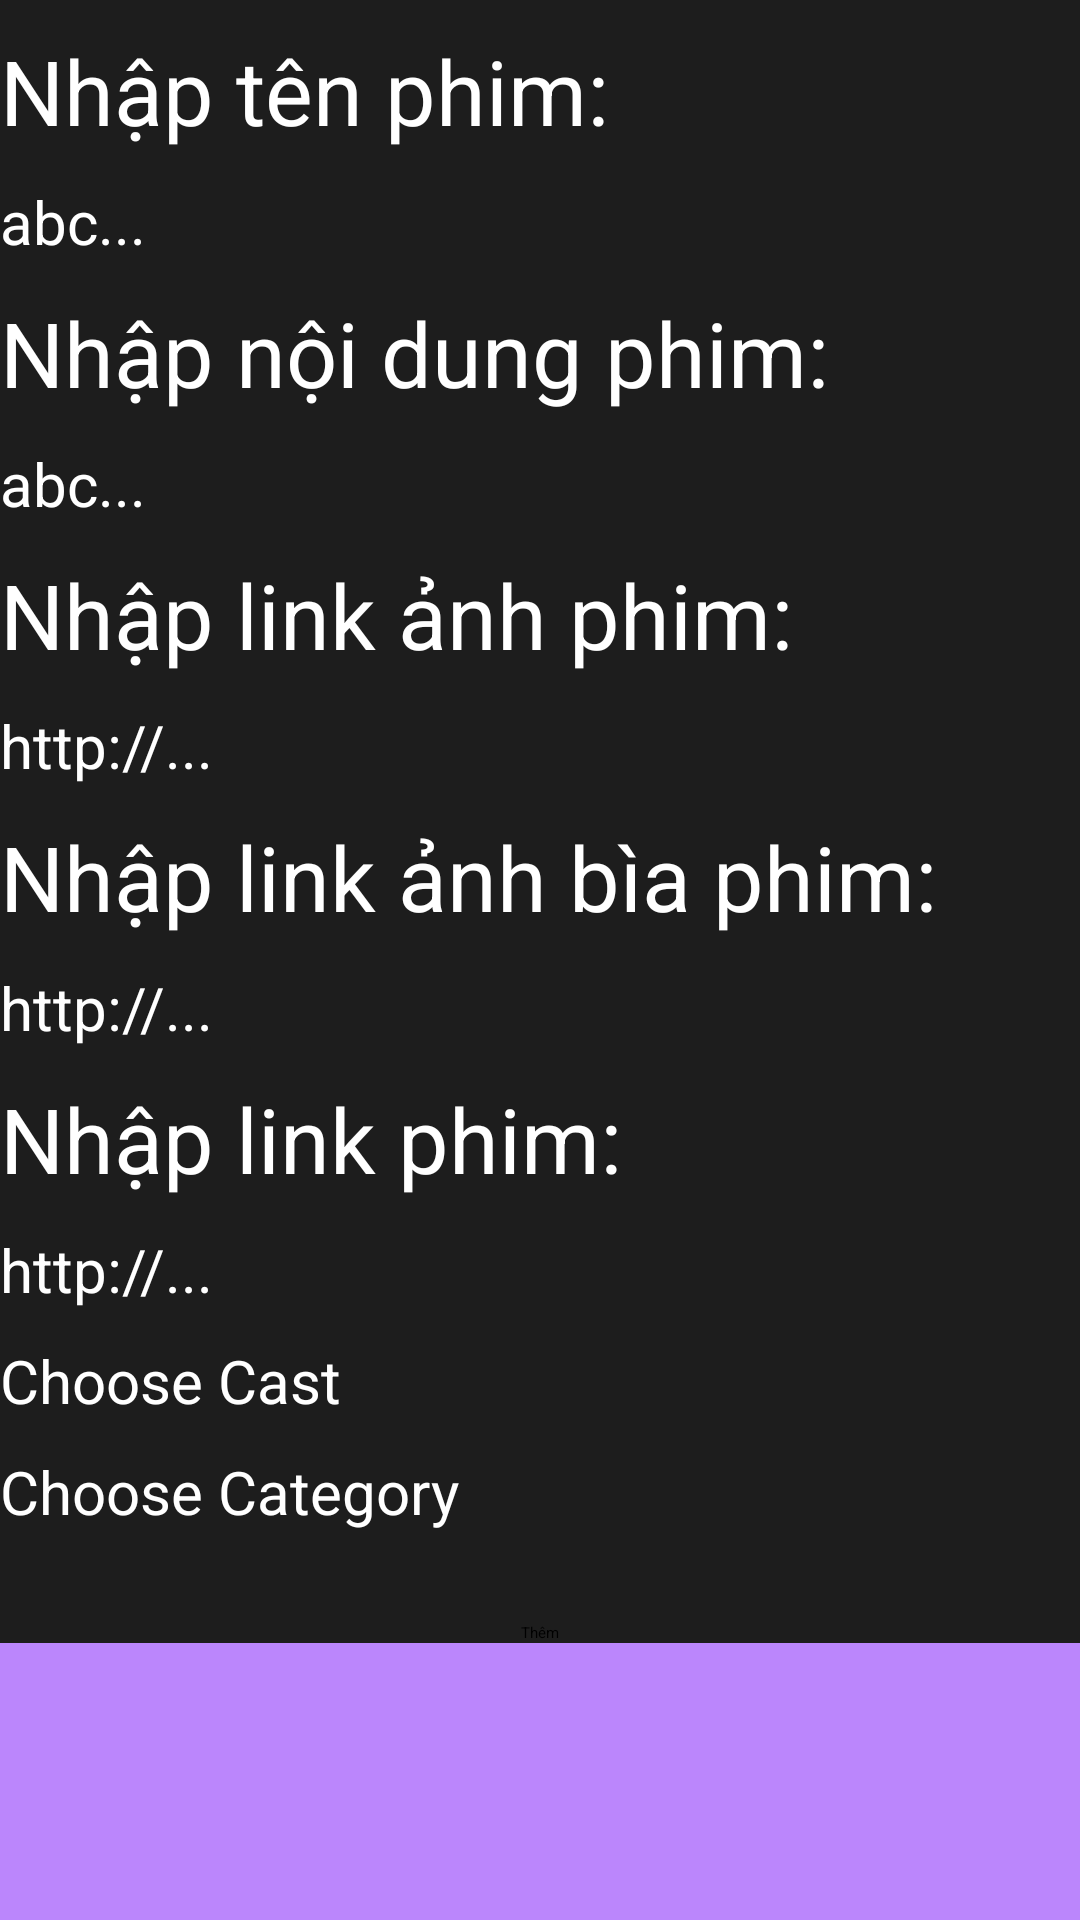

The Android layout XML behind this screen, and the referenced resources:
<!-- AndroidManifest.xml: application theme Theme.AppFilm_2 -->
<!-- res/layout/activity_insert_film.xml -->
<?xml version="1.0" encoding="utf-8"?>
<androidx.core.widget.NestedScrollView xmlns:android="http://schemas.android.com/apk/res/android"
    xmlns:app="http://schemas.android.com/apk/res-auto"
    xmlns:tools="http://schemas.android.com/tools"
    android:layout_width="match_parent"
    android:layout_height="match_parent"
    android:background="@color/purple_200">
    <androidx.appcompat.widget.LinearLayoutCompat
    xmlns:tools="http://schemas.android.com/tools"
    android:layout_width="match_parent"
    android:layout_height="match_parent"
    android:background="#1D1D1D"
    android:orientation="vertical"
    tools:context=".ui.InsertCastActivity">

    <TextView
        android:layout_width="match_parent"
        android:layout_height="wrap_content"
        android:layout_marginTop="10dp"
        android:text="Nhập tên phim: "
        android:textColor="#FFFFFF"
        android:textSize="30dp" />

    <EditText
        android:id="@+id/edit_filmName"
        android:layout_width="match_parent"
        android:layout_height="wrap_content"
        android:layout_marginTop="10dp"
        android:hint="abc..."
        android:textColor="@color/white"
        android:textColorHint="@color/white"
        android:textSize="20dp" />
    <TextView
        android:layout_width="match_parent"
        android:layout_height="wrap_content"
        android:layout_marginTop="10dp"
        android:text="Nhập nội dung phim:"
        android:textColor="#FFFFFF"
        android:textSize="30dp" />

    <EditText
        android:id="@+id/edit_depcription"
        android:layout_width="match_parent"
        android:layout_height="wrap_content"
        android:layout_marginTop="10dp"
        android:hint="abc..."
        android:textColor="@color/white"
        android:textColorHint="@color/white"
        android:textSize="20dp" />
    <TextView
        android:layout_width="match_parent"
        android:layout_height="wrap_content"
        android:layout_marginTop="10dp"
        android:text="Nhập link ảnh phim: "
        android:textColor="#FFFFFF"
        android:textSize="30dp" />

    <EditText
        android:id="@+id/edit_linkimageavatar"
        android:layout_width="match_parent"
        android:layout_height="wrap_content"
        android:layout_marginTop="10dp"
        android:hint="http://..."
        android:textColor="@color/white"
        android:textColorHint="@color/white"
        android:textSize="20dp" />
    <TextView
        android:layout_width="match_parent"
        android:layout_height="wrap_content"
        android:layout_marginTop="10dp"
        android:text="Nhập link ảnh bìa phim: "
        android:textColor="#FFFFFF"
        android:textSize="30dp" />

    <EditText
        android:id="@+id/edit_linkcover"
        android:layout_width="match_parent"
        android:layout_height="wrap_content"
        android:layout_marginTop="10dp"
        android:hint="http://..."
        android:textColor="@color/white"
        android:textColorHint="@color/white"
        android:textSize="20dp" />
    <TextView
        android:layout_width="match_parent"
        android:layout_height="wrap_content"
        android:layout_marginTop="10dp"
        android:text="Nhập link phim: "
        android:textColor="#FFFFFF"
        android:textSize="30dp" />

    <EditText
        android:id="@+id/edit_linkfilm"
        android:layout_width="match_parent"
        android:layout_height="wrap_content"
        android:layout_marginTop="10dp"
        android:hint="http://..."
        android:textColor="@color/white"
        android:textColorHint="@color/white"
        android:textSize="20dp" />


    <Button
        android:id="@+id/txtDienVien"
        android:layout_width="wrap_content"
        android:layout_height="wrap_content"
        android:layout_marginTop="10dp"
        android:backgroundTint="#00ACC1"
        android:gravity="center"
        android:text="Choose Cast"
        android:textColor="#FFFFFF"
        android:textSize="20dp" />

    <Button
        android:id="@+id/txtDanhMuc"
        android:layout_width="wrap_content"
        android:layout_height="wrap_content"
        android:layout_marginTop="10dp"
        android:backgroundTint="#00ACC1"
        android:gravity="center"
        android:text="Choose Category"
        android:textColor="#FFFFFF"
        android:textSize="20dp" />

    <Button
        android:id="@+id/btnThem"
        android:layout_width="match_parent"
        android:layout_height="wrap_content"
        android:layout_marginTop="30dp"
        android:gravity="center"
        android:text="Thêm" />


</androidx.appcompat.widget.LinearLayoutCompat>
</androidx.core.widget.NestedScrollView>
<!-- resources referenced by this layout -->
<resources>

  <!-- not gathered from this repository: default colours our renderer supplied (Android Studio template values) -->
  <color name="purple_200">#FFBB86FC</color>
  <color name="white">#FFFFFFFF</color>
</resources>
